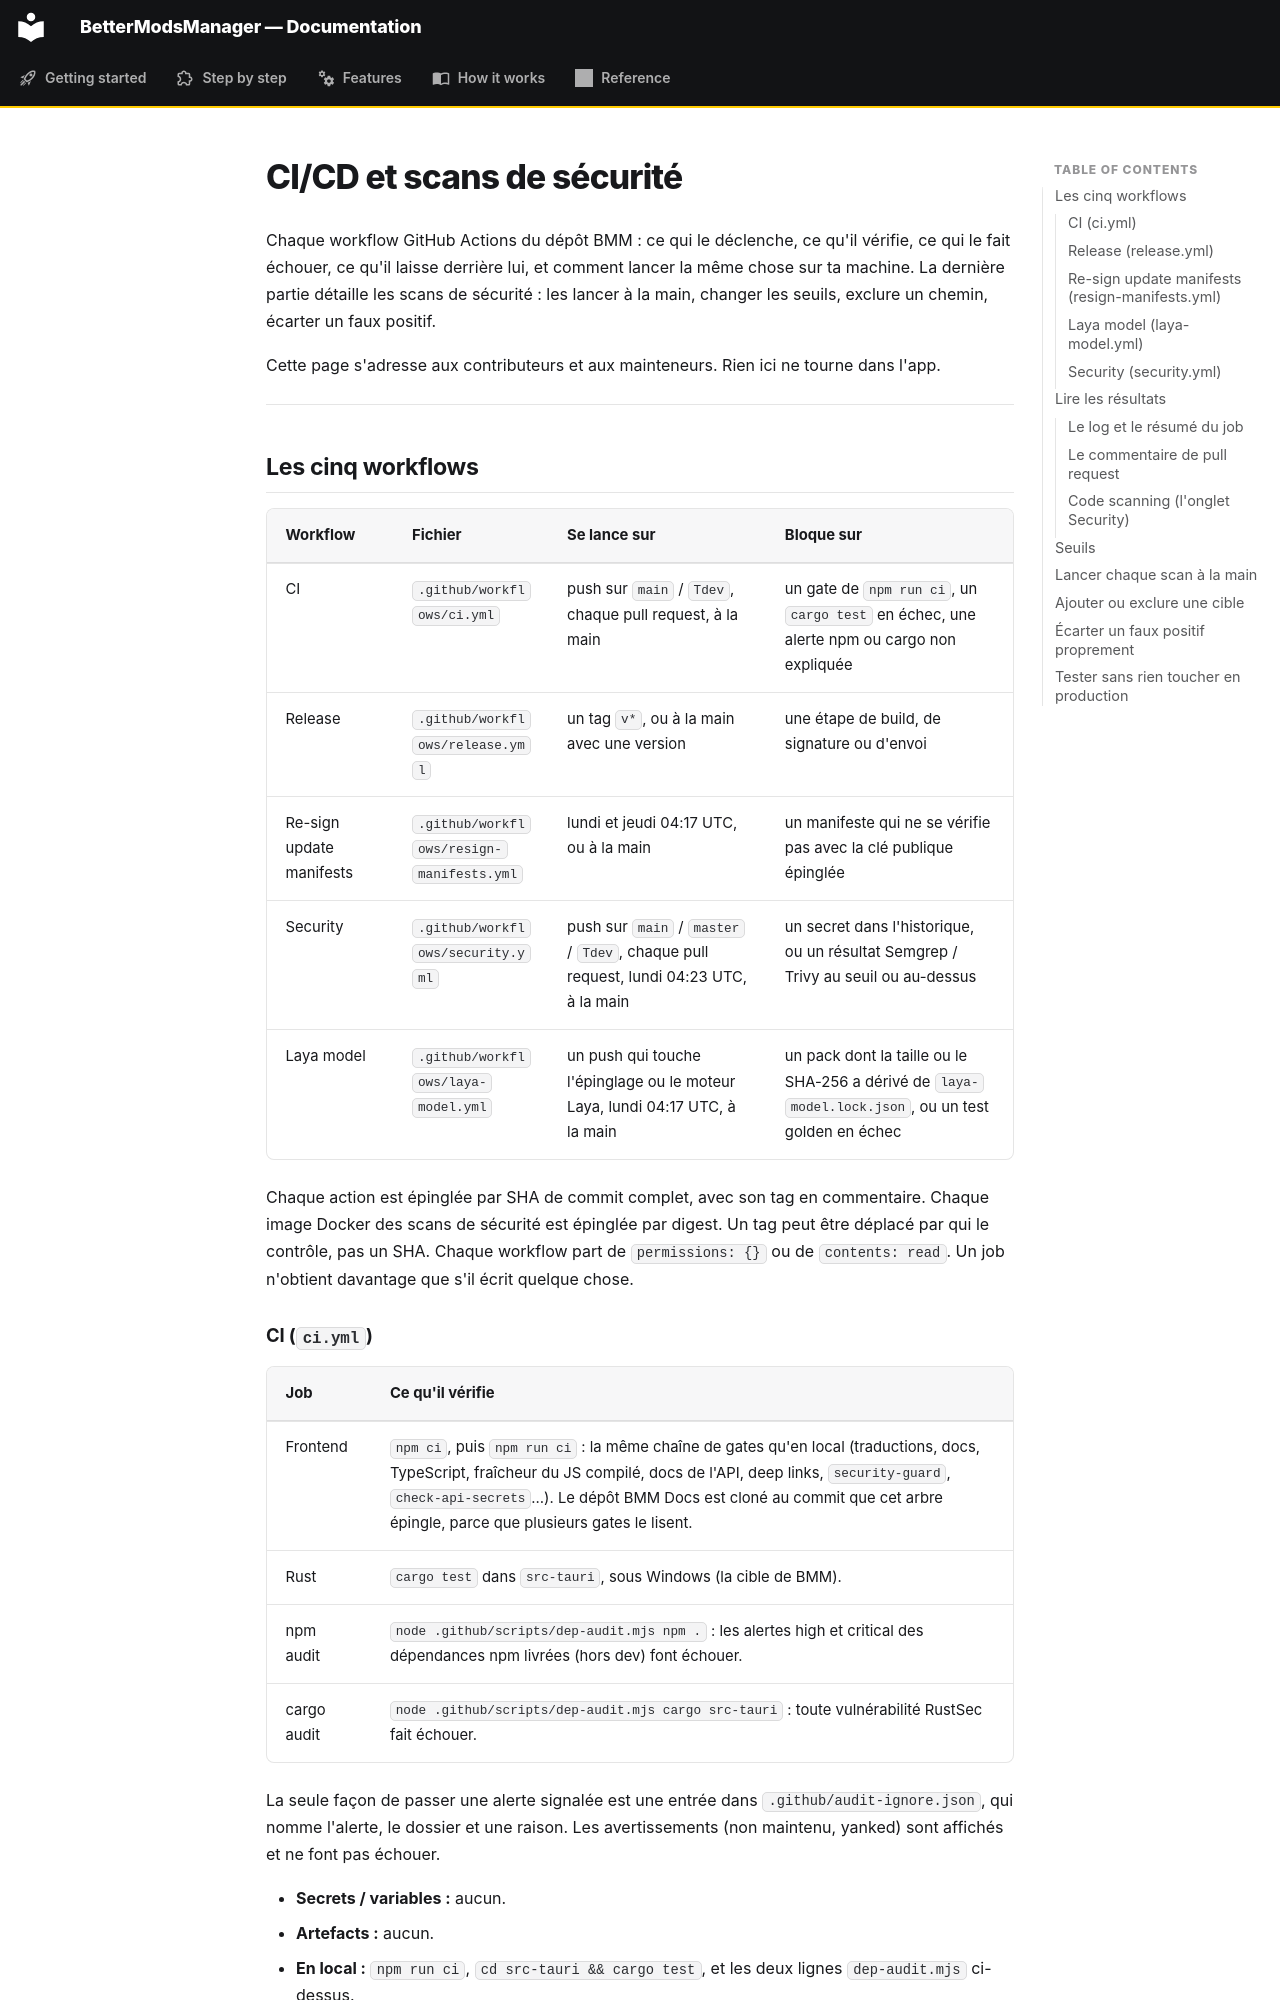

repository: FreeProject089/BMM-Docs · page: how-it-works/ci-cd.fr/index.html · generator: mkdocs

# CI/CD et scans de sécurité

Chaque workflow GitHub Actions du dépôt BMM : ce qui le déclenche, ce qu'il vérifie, ce qui le fait
échouer, ce qu'il laisse derrière lui, et comment lancer la même chose sur ta machine. La dernière
partie détaille les scans de sécurité : les lancer à la main, changer les seuils, exclure un chemin,
écarter un faux positif.

Cette page s'adresse aux contributeurs et aux mainteneurs. Rien ici ne tourne dans l'app.

---

## Les cinq workflows

| Workflow | Fichier | Se lance sur | Bloque sur |
|---|---|---|---|
| CI | `.github/workflows/ci.yml` | push sur `main` / `Tdev`, chaque pull request, à la main | un gate de `npm run ci`, un `cargo test` en échec, une alerte npm ou cargo non expliquée |
| Release | `.github/workflows/release.yml` | un tag `v*`, ou à la main avec une version | une étape de build, de signature ou d'envoi |
| Re-sign update manifests | `.github/workflows/resign-manifests.yml` | lundi et jeudi 04:17 UTC, ou à la main | un manifeste qui ne se vérifie pas avec la clé publique épinglée |
| Security | `.github/workflows/security.yml` | push sur `main` / `master` / `Tdev`, chaque pull request, lundi 04:23 UTC, à la main | un secret dans l'historique, ou un résultat Semgrep / Trivy au seuil ou au-dessus |
| Laya model | `.github/workflows/laya-model.yml` | un push qui touche l'épinglage ou le moteur Laya, lundi 04:17 UTC, à la main | un pack dont la taille ou le SHA-256 a dérivé de `laya-model.lock.json`, ou un test golden en échec |

Chaque action est épinglée par SHA de commit complet, avec son tag en commentaire. Chaque image
Docker des scans de sécurité est épinglée par digest. Un tag peut être déplacé par qui le contrôle,
pas un SHA. Chaque workflow part de `permissions: {}` ou de `contents: read`. Un job n'obtient
davantage que s'il écrit quelque chose.

### CI (`ci.yml`)

| Job | Ce qu'il vérifie |
|---|---|
| Frontend | `npm ci`, puis `npm run ci` : la même chaîne de gates qu'en local (traductions, docs, TypeScript, fraîcheur du JS compilé, docs de l'API, deep links, `security-guard`, `check-api-secrets`…). Le dépôt BMM Docs est cloné au commit que cet arbre épingle, parce que plusieurs gates le lisent. |
| Rust | `cargo test` dans `src-tauri`, sous Windows (la cible de BMM). |
| npm audit | `node .github/scripts/dep-audit.mjs npm .` : les alertes high et critical des dépendances npm livrées (hors dev) font échouer. |
| cargo audit | `node .github/scripts/dep-audit.mjs cargo src-tauri` : toute vulnérabilité RustSec fait échouer. |

La seule façon de passer une alerte signalée est une entrée dans `.github/audit-ignore.json`, qui
nomme l'alerte, le dossier et une raison. Les avertissements (non maintenu, yanked) sont affichés et
ne font pas échouer.

- **Secrets / variables :** aucun.
- **Artefacts :** aucun.
- **En local :** `npm run ci`, `cd src-tauri && cargo test`, et les deux lignes `dep-audit.mjs`
  ci-dessus.

### Release (`release.yml`)

Construit BMM et le sidecar MCP, empaquette et signe l'installeur avec BetterInstaller, signe les
manifestes de mise à jour, puis publie la release GitHub. Son unique job a `contents: write`.

- **Secrets :** `BMM_PRIVATE_KEY` (obligatoire, la clé Ed25519 de l'éditeur). Rien d'autre : le
  secret `BETAHUB_CONFIG` est parti avec le client BetaHub (retiré le 2026-09-25) et peut être supprimé.
- **Artefacts :** la release elle-même : installeur, delta, `update.json`, `update-manifest.json`.
- **En local :** `examples/bmm/release.ps1` dans BetterInstaller fait les mêmes étapes. Ne le lance
  jamais avec `-Publish` pour un test.
